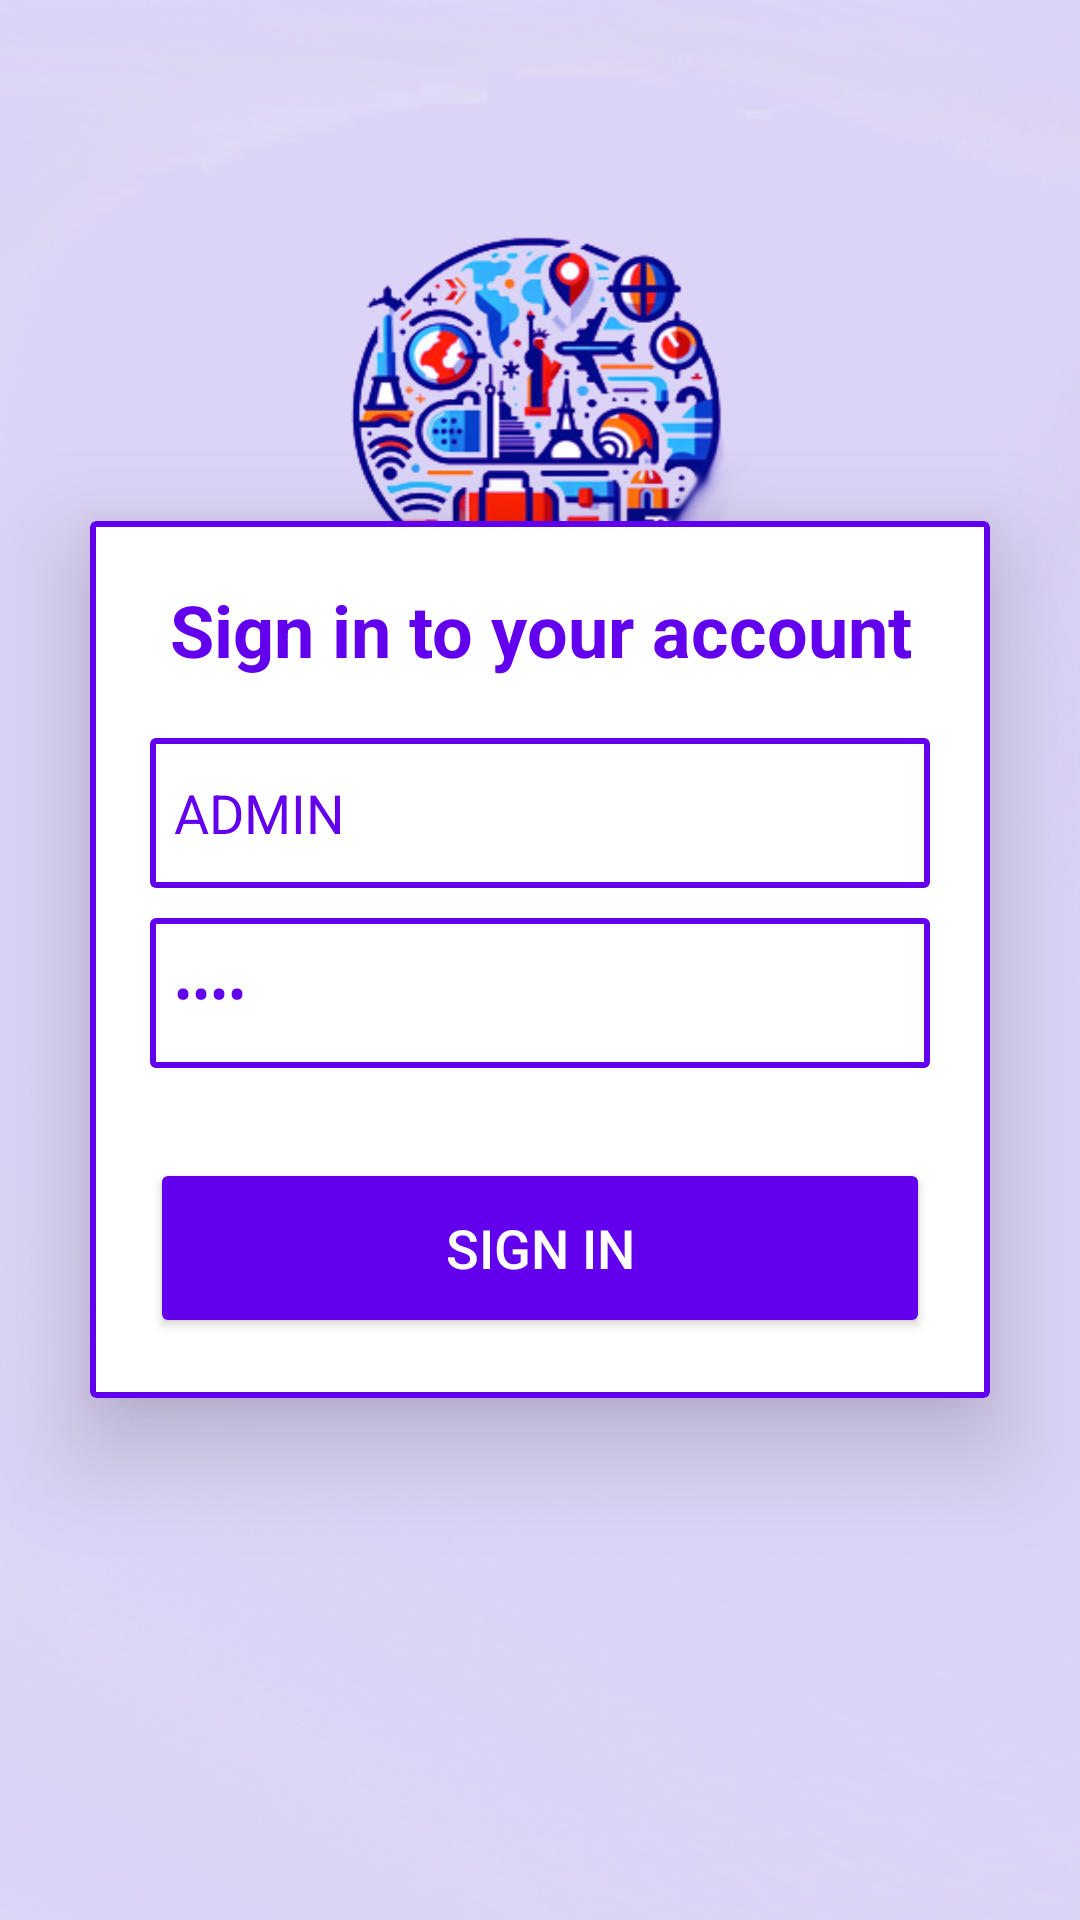

Android layout source for this screen:
<!-- AndroidManifest.xml: application theme Theme.AndroidProject -->
<!-- res/layout/fragment_login.xml -->
<?xml version="1.0" encoding="utf-8"?>
<LinearLayout xmlns:android="http://schemas.android.com/apk/res/android"
    xmlns:app="http://schemas.android.com/apk/res-auto"
    xmlns:tools="http://schemas.android.com/tools"
    android:layout_width="match_parent"
    android:layout_height="match_parent"
    android:background="@drawable/backround"
    android:gravity="center"
    android:orientation="vertical"
    tools:context=".fragments.LoginFragment">

    <androidx.cardview.widget.CardView
        android:layout_width="match_parent"
        android:layout_height="wrap_content"
        android:layout_margin="30dp"
        android:layout_marginTop="30dp"
        app:cardElevation="20dp">

        <LinearLayout
            android:layout_width="match_parent"
            android:layout_height="wrap_content"
            android:layout_gravity="center_horizontal"
            android:background="@drawable/outline_box"
            android:orientation="vertical"
            android:padding="20dp">

            <TextView
                android:id="@+id/loginText"
                android:layout_width="match_parent"
                android:layout_height="wrap_content"
                android:text="Sign in to your account"
                android:textAlignment="center"
                android:textColor="@color/purple_500"
                android:textSize="24sp"
                android:textStyle="bold" />

            <EditText
                android:id="@+id/editTextText"
                android:layout_width="match_parent"
                android:layout_height="50dp"
                android:layout_marginTop="20dp"
                android:background="@drawable/outline_box"
                android:drawableLeft="@drawable/baseline_person_pin_24"
                android:drawablePadding="8dp"
                android:hint="Username"
                android:inputType="textEmailAddress"
                android:padding="8dp"
                android:text="ADMIN"
                android:textColor="@color/purple_500" />

            <EditText
                android:id="@+id/editTextTextPassword"
                android:layout_width="match_parent"
                android:layout_height="50dp"
                android:layout_marginTop="10dp"
                android:background="@drawable/outline_box"
                android:drawableLeft="@drawable/baseline_lock_24"
                android:drawablePadding="8dp"
                android:hint="Password"
                android:inputType="textPassword"
                android:padding="8dp"
                android:text="1234"
                android:textColor="@color/purple_500" />

            <Button
                android:id="@+id/button"
                android:layout_width="match_parent"
                android:layout_height="60dp"
                android:layout_marginTop="30dp"
                android:backgroundTint="@color/purple_500"
                android:text="Sign in"
                android:textColor="@color/white"
                android:textSize="18sp"
                app:cornerRadius="20dp" />
        </LinearLayout>
    </androidx.cardview.widget.CardView>
</LinearLayout>
<!-- resources referenced by this layout -->
<resources>
  <color name="purple_500">#FF6200EE</color>
  <color name="white">#FFFFFFFF</color>
  <!-- drawable backround: png bitmap (drawable, 163052 bytes) -->
  <!-- drawable outline_box (drawable) -->
  <?xml version="1.0" encoding="utf-8"?>
  <shape xmlns:android="http://schemas.android.com/apk/res/android"
      android:shape="rectangle">
      <stroke
          android:width="2dp"
          android:color="@color/purple_500"/>
      <corners
          android:radius="1dp"/>
  </shape>
  <style name="Theme.AndroidProject" parent="Theme.AppCompat.Light.NoActionBar">
          
          <item name="colorPrimary">@color/purple_500</item>
          <item name="colorPrimaryVariant">@color/purple_700</item>
          <item name="colorOnPrimary">@color/white</item>
          
          <item name="colorSecondary">@color/teal_200</item>
          <item name="colorSecondaryVariant">@color/teal_700</item>
          <item name="colorOnSecondary">@color/black</item>
          
          <item name="android:statusBarColor">?attr/colorPrimaryVariant</item>
          
      </style>
  <color name="purple_700">#FF3700B3</color>
  <color name="teal_200">#FF03DAC5</color>
  <color name="teal_700">#FF018786</color>
  <color name="black">#FF000000</color>
</resources>
